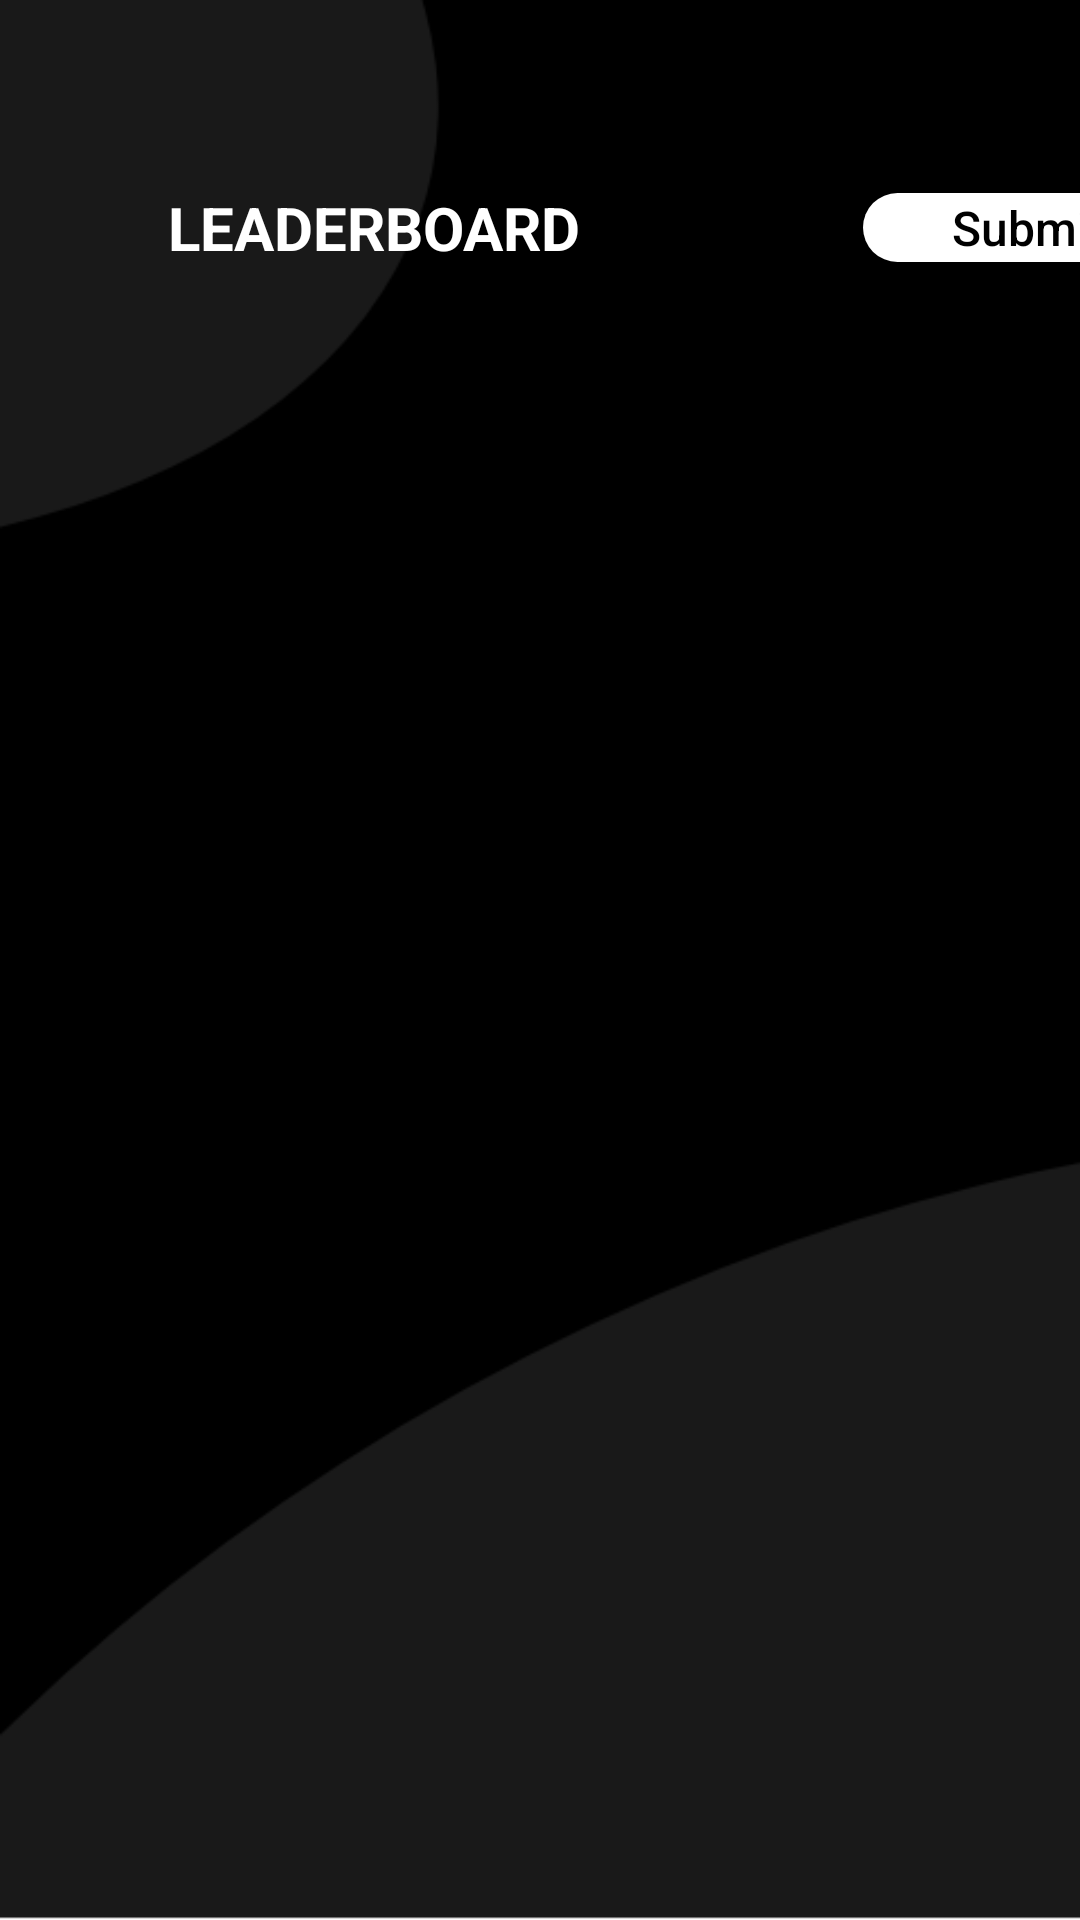

Here is an Android app screen rendered from its layout file. Give the layout XML and the strings, colors and styles it references.
<!-- AndroidManifest.xml: activity theme Theme.AppCompat.Light.NoActionBar.FullScreen -->
<!-- res/layout/activity_main.xml -->
<?xml version="1.0" encoding="utf-8"?>

<LinearLayout xmlns:android="http://schemas.android.com/apk/res/android"
    xmlns:app="http://schemas.android.com/apk/res-auto"
    xmlns:tools="http://schemas.android.com/tools"
    android:layout_width="match_parent"
    android:layout_height="match_parent"
    android:orientation="vertical"
    android:fitsSystemWindows="false"
    tools:context="com.example.gadsleaderboard.MainActivity">

    <androidx.appcompat.widget.Toolbar
        android:id="@+id/toolbar_main"
        android:layout_width="match_parent"
        android:layout_height="wrap_content"
        android:layout_marginStart="40dp"
        android:layout_marginTop="48dp">

        <TextView
            android:layout_width="wrap_content"
            android:layout_height="wrap_content"
            android:fontFamily="sans-serif"
            android:text="@string/leader_board"
            android:textAllCaps="true"
            android:textColor="@color/white"
            android:textSize="20sp"
            android:textStyle="bold" />

        <Button
            android:id="@+id/lead_submit_btn"
            android:layout_width="110dp"
            android:layout_height="23dp"
            android:layout_marginStart="110dp"
            android:background="@drawable/board_submit"
            android:text="@string/submit"
            android:textAlignment="gravity"
            android:textAllCaps="false"
            android:textColor="@color/black"
            android:textSize="16sp" />
    </androidx.appcompat.widget.Toolbar>

    <com.google.android.material.tabs.TabLayout
        android:id="@+id/main_tl"
        android:layout_width="match_parent"
        android:layout_height="48dp"
        app:tabTextAppearance="@style/CustomTabText"
        app:tabSelectedTextColor="@color/white"
        app:tabIndicatorColor="@color/white"
        app:tabTextColor="@android:color/darker_gray"
        app:tabIndicatorHeight="5dp"
        android:layout_gravity="top"/>

    <androidx.viewpager.widget.ViewPager
        android:id="@+id/view_pager"
        android:layout_width="match_parent"
        android:layout_height="wrap_content"/>



</LinearLayout>
<!-- resources referenced by this layout -->
<resources>
  <color name="black">#000000</color>
  <color name="white">#ffffff</color>
  <!-- drawable board_submit (drawable) -->
  <?xml version="1.0" encoding="utf-8"?>
  
  <shape xmlns:android="http://schemas.android.com/apk/res/android"
      android:shape="rectangle">
      <solid android:color="@color/white" />
      <corners android:radius="40dp" />
  
  </shape>
  <string name="leader_board">LeaderBoard</string>// tabs name
  <string name="submit">Submit</string>
  <style name="CustomTabText" parent="TextAppearance.Design.Tab">
          <item name="android:textSize">20sp</item>
          <item name="textAllCaps">false</item>
          <item name="android:textAllCaps">false</item>
      </style>
  <style name="Theme.AppCompat.Light.NoActionBar.FullScreen" parent="@style/Theme.AppCompat.Light.NoActionBar">
          <item name="android:windowBackground">@drawable/line_black</item>
          <item name="android:windowTranslucentStatus">true</item>
          <item name="android:windowTranslucentNavigation">true</item>
      </style>
  <!-- drawable line_black: png bitmap (drawable, 14062 bytes) -->
</resources>
